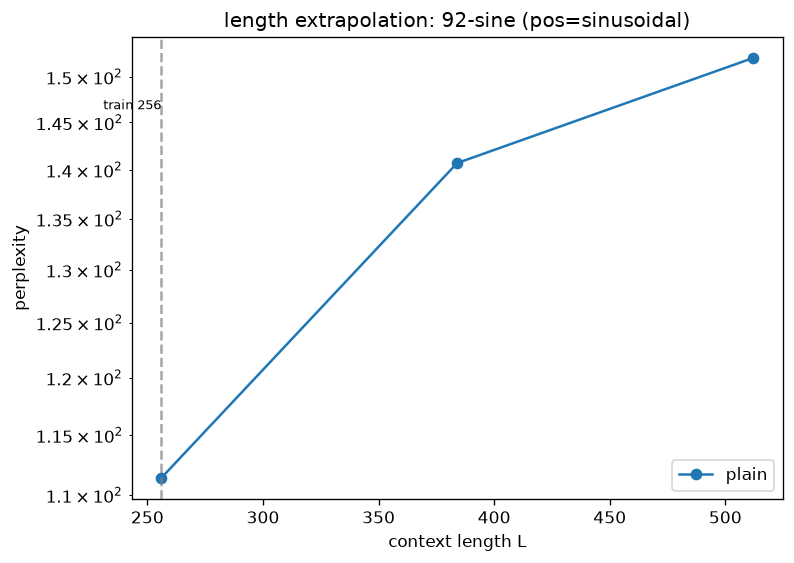

The file beside this chart, header and first rows:
model, scheme, L, loss, ppl
92-sine, plain, 256, 4.714, 111.4
92-sine, plain, 384, 4.947, 140.7
92-sine, plain, 512, 5.025, 152.1
